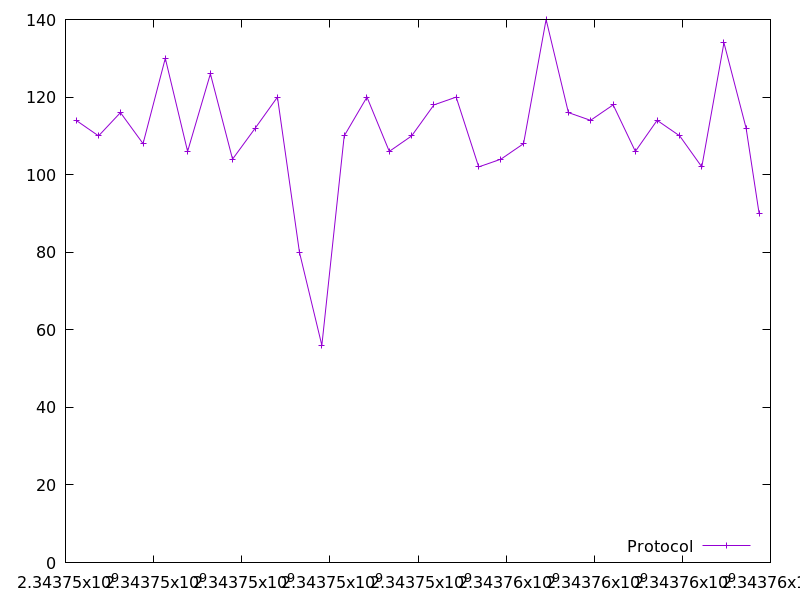

Data behind this chart, as committed beside it:
2343746240.446958, 114.0
2343746750, 110.0
2343747247, 116.0
2343747760, 108.0
2343748265, 130.0
2343748771, 106.0
2343749289, 126.0
2343749791, 104.0
2343750307, 112.0
2343750810, 120.0
2343751310, 80.0
2343751819, 56.0
2343752326, 110.0
2343752842, 120.0
2343753349, 106.0
2343753856, 110.0
2343754362, 118.0
2343754867, 120.0
2343755378, 102.0
2343755883, 104.0
2343756397, 108.0
2343756908, 140.0
2343757414, 116.0
2343757916, 114.0
2343758429, 118.0
2343758933, 106.0
2343759428, 114.0
2343759940, 110.0
2343760442, 102.0
2343760945, 134.0
2343761447, 112.0
2343761743, 90.0
